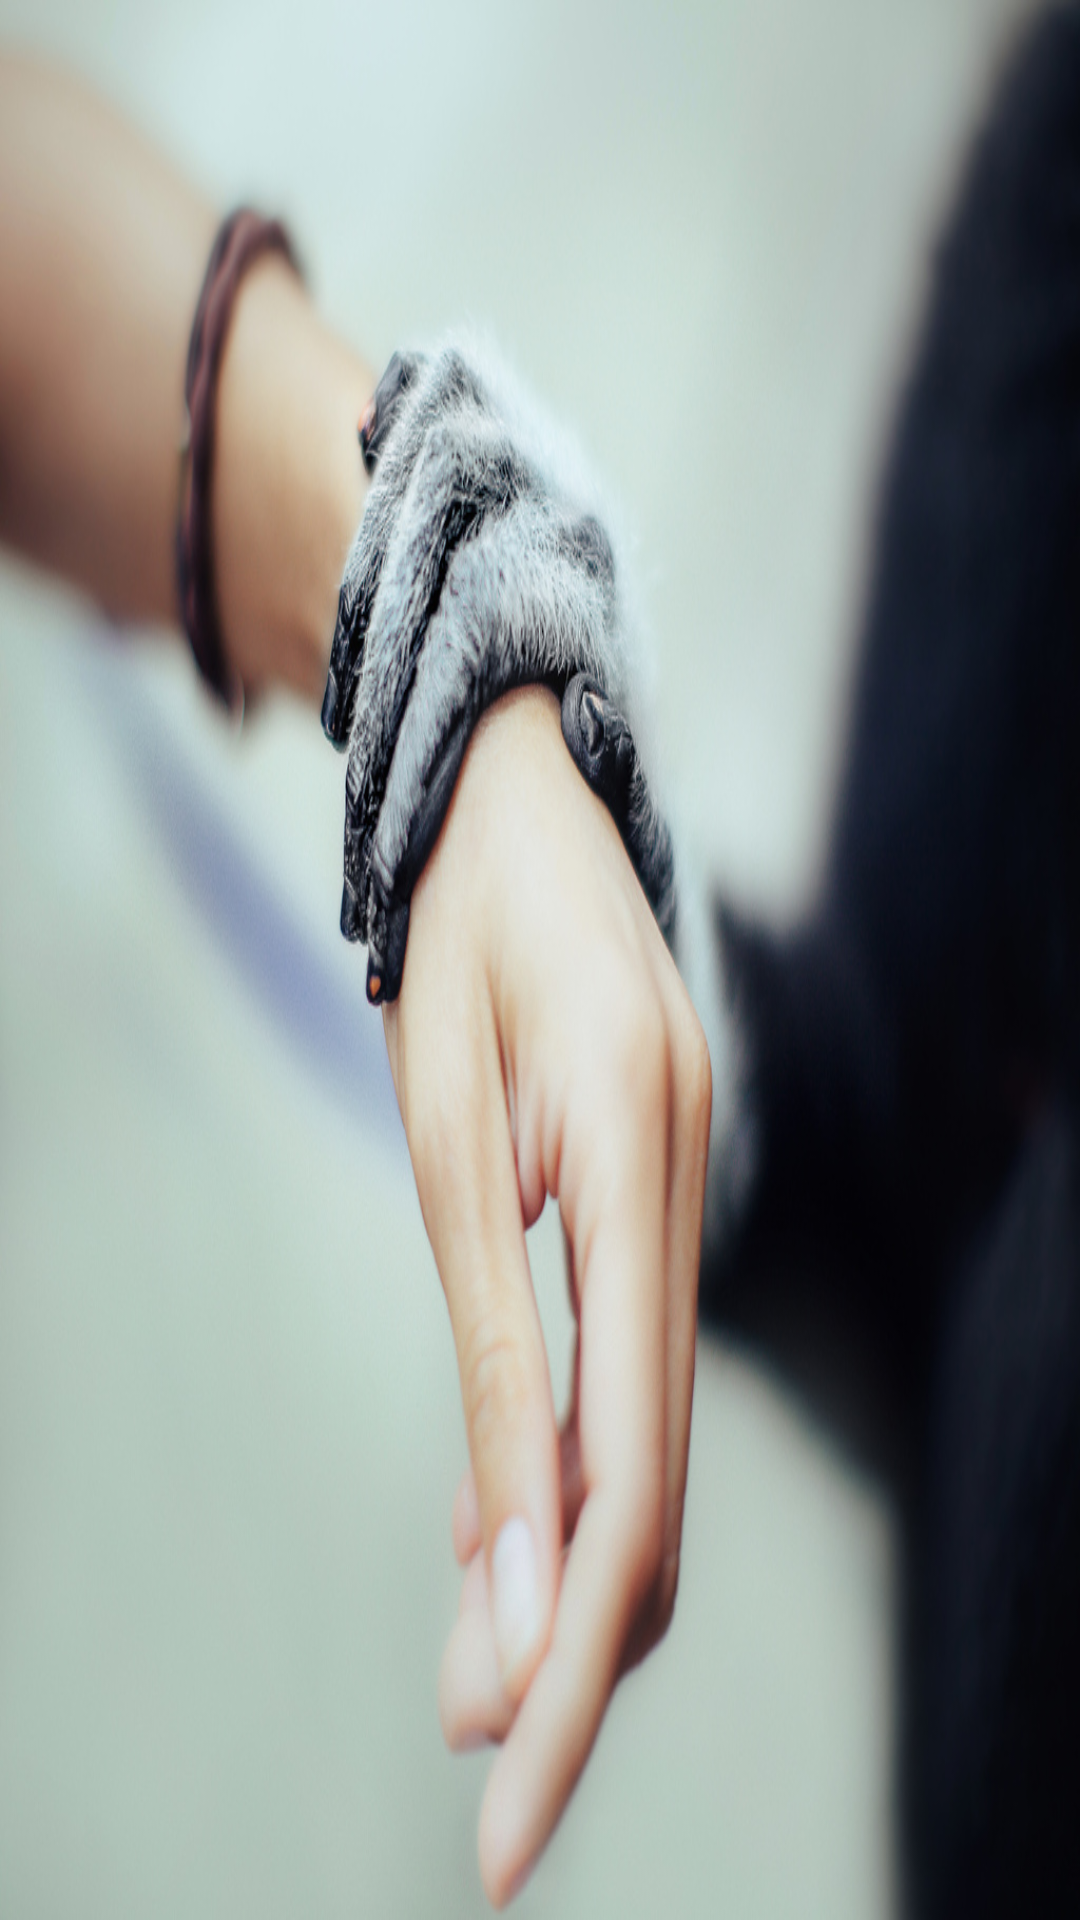

Layout XML and referenced resources for this Android screen:
<!-- AndroidManifest.xml: application theme Theme.AppCompat.Light.NoActionBar -->
<!-- res/layout/popup_start.xml -->
<?xml version="1.0" encoding="utf-8"?>
<LinearLayout xmlns:android="http://schemas.android.com/apk/res/android"
    xmlns:app="http://schemas.android.com/apk/res-auto"
    android:orientation="horizontal"
    android:layout_width="match_parent"
    android:theme="@android:style/Theme.Dialog"
    android:background="@drawable/cc"
    android:layout_height="wrap_content">
    <android.support.v4.widget.NestedScrollView
        android:layout_width="match_parent"
        android:layout_height="wrap_content">
        <LinearLayout
            android:layout_width="match_parent"
            android:layout_height="wrap_content">
            <LinearLayout
                android:layout_weight="1"
                android:orientation="vertical"
                android:layout_width="0dp"
                android:layout_height="wrap_content">
                <LinearLayout
                    android:layout_width="@dimen/dimen_14.0x"
                    android:layout_height="@dimen/dimen_14.0x"
                    android:layout_margin="@dimen/dimen_1.5x"
                    android:background="@drawable/bg_imgage_popup"
                    android:orientation="vertical"
                    android:padding="@dimen/dimen_1.0x">

                    <ImageView
                        android:layout_gravity="center"
                        android:layout_width="@dimen/dimen_10.0x"
                        android:layout_height="@dimen/dimen_10.0x"
                        android:src="@color/color_9" />

                    <com.example.bum.dgdv2.fonts.CustomTextView
                        android:layout_gravity="center"
                        android:paddingTop="@dimen/dimen_0.3x"
                        app:typeface="bold"
                        android:layout_width="wrap_content"
                        android:layout_height="wrap_content"
                        android:text="CT1"
                        android:textSize="@dimen/text_size_18" />
                </LinearLayout>
                <LinearLayout
                    android:layout_width="@dimen/dimen_14.0x"
                    android:layout_height="@dimen/dimen_14.0x"
                    android:layout_margin="@dimen/dimen_1.5x"
                    android:background="@drawable/bg_imgage_popup"
                    android:orientation="vertical"
                    android:padding="@dimen/dimen_1.0x">

                    <ImageView
                        android:layout_gravity="center"
                        android:layout_width="@dimen/dimen_10.0x"
                        android:layout_height="@dimen/dimen_10.0x"
                        android:src="@color/color_9" />

                    <com.example.bum.dgdv2.fonts.CustomTextView
                        android:layout_gravity="center"
                        android:paddingTop="@dimen/dimen_0.3x"
                        app:typeface="bold"
                        android:layout_width="wrap_content"
                        android:layout_height="wrap_content"
                        android:text="CT1"
                        android:textSize="@dimen/text_size_18" />
                </LinearLayout>
                <LinearLayout
                    android:layout_width="@dimen/dimen_14.0x"
                    android:layout_height="@dimen/dimen_14.0x"
                    android:layout_margin="@dimen/dimen_1.5x"
                    android:background="@drawable/bg_imgage_popup"
                    android:orientation="vertical"
                    android:padding="@dimen/dimen_1.0x">

                    <ImageView
                        android:layout_gravity="center"
                        android:layout_width="@dimen/dimen_10.0x"
                        android:layout_height="@dimen/dimen_10.0x"
                        android:src="@color/color_9" />

                    <com.example.bum.dgdv2.fonts.CustomTextView
                        android:layout_gravity="center"
                        android:paddingTop="@dimen/dimen_0.3x"
                        app:typeface="bold"
                        android:layout_width="wrap_content"
                        android:layout_height="wrap_content"
                        android:text="CT1"
                        android:textSize="@dimen/text_size_18" />
                </LinearLayout>

            </LinearLayout>
            <LinearLayout
                android:layout_weight="1"
                android:orientation="vertical"
                android:layout_width="0dp"
                android:layout_height="wrap_content">
                <LinearLayout
                    android:layout_width="@dimen/dimen_14.0x"
                    android:layout_height="@dimen/dimen_14.0x"
                    android:layout_margin="@dimen/dimen_1.5x"
                    android:background="@drawable/bg_imgage_popup"
                    android:orientation="vertical"
                    android:padding="@dimen/dimen_1.0x">

                    <ImageView
                        android:layout_gravity="center"
                        android:layout_width="@dimen/dimen_10.0x"
                        android:layout_height="@dimen/dimen_10.0x"
                        android:src="@color/color_9" />

                    <com.example.bum.dgdv2.fonts.CustomTextView
                        android:layout_gravity="center"
                        android:paddingTop="@dimen/dimen_0.3x"
                        app:typeface="bold"
                        android:layout_width="wrap_content"
                        android:layout_height="wrap_content"
                        android:text="CT1"
                        android:textSize="@dimen/text_size_18" />
                </LinearLayout>
                <LinearLayout
                    android:layout_width="@dimen/dimen_14.0x"
                    android:layout_height="@dimen/dimen_14.0x"
                    android:layout_margin="@dimen/dimen_1.5x"
                    android:background="@drawable/bg_imgage_popup"
                    android:orientation="vertical"
                    android:padding="@dimen/dimen_1.0x">

                    <ImageView
                        android:layout_gravity="center"
                        android:layout_width="@dimen/dimen_10.0x"
                        android:layout_height="@dimen/dimen_10.0x"
                        android:src="@color/color_9" />

                    <com.example.bum.dgdv2.fonts.CustomTextView
                        android:layout_gravity="center"
                        android:paddingTop="@dimen/dimen_0.3x"
                        app:typeface="bold"
                        android:layout_width="wrap_content"
                        android:layout_height="wrap_content"
                        android:text="CT1"
                        android:textSize="@dimen/text_size_18" />
                </LinearLayout>
                <LinearLayout
                    android:layout_width="@dimen/dimen_14.0x"
                    android:layout_height="@dimen/dimen_14.0x"
                    android:layout_margin="@dimen/dimen_1.5x"
                    android:background="@drawable/bg_imgage_popup"
                    android:orientation="vertical"
                    android:padding="@dimen/dimen_1.0x">

                    <ImageView
                        android:layout_gravity="center"
                        android:layout_width="@dimen/dimen_10.0x"
                        android:layout_height="@dimen/dimen_10.0x"
                        android:src="@color/color_9" />

                    <com.example.bum.dgdv2.fonts.CustomTextView
                        android:layout_gravity="center"
                        android:paddingTop="@dimen/dimen_0.3x"
                        app:typeface="bold"
                        android:layout_width="wrap_content"
                        android:layout_height="wrap_content"
                        android:text="CT1"
                        android:textSize="@dimen/text_size_18" />
                </LinearLayout>

            </LinearLayout>
        </LinearLayout>
    </android.support.v4.widget.NestedScrollView>

</LinearLayout>
<!-- resources referenced by this layout -->
<resources>
  <color name="color_9">#33691E</color>
  <dimen name="dimen_0.3x">3dp</dimen>
  <dimen name="dimen_1.0x">10dp</dimen>
  <dimen name="dimen_1.5x">15dp</dimen>
  <dimen name="text_size_18">18sp</dimen>
  <!-- drawable bg_imgage_popup (drawable) -->
  <?xml version="1.0" encoding="utf-8"?>
  <shape xmlns:android="http://schemas.android.com/apk/res/android"
      android:shape="rectangle">
      <corners android:radius="@dimen/dimen_0.6x"/>
      <solid android:color="@color/color_2"/>
  </shape>
  <!-- drawable cc: jpg bitmap (drawable, 185308 bytes) -->
  <dimen name="dimen_0.6x">6dp</dimen>
  <color name="color_2">#C5E1A5</color>
</resources>
